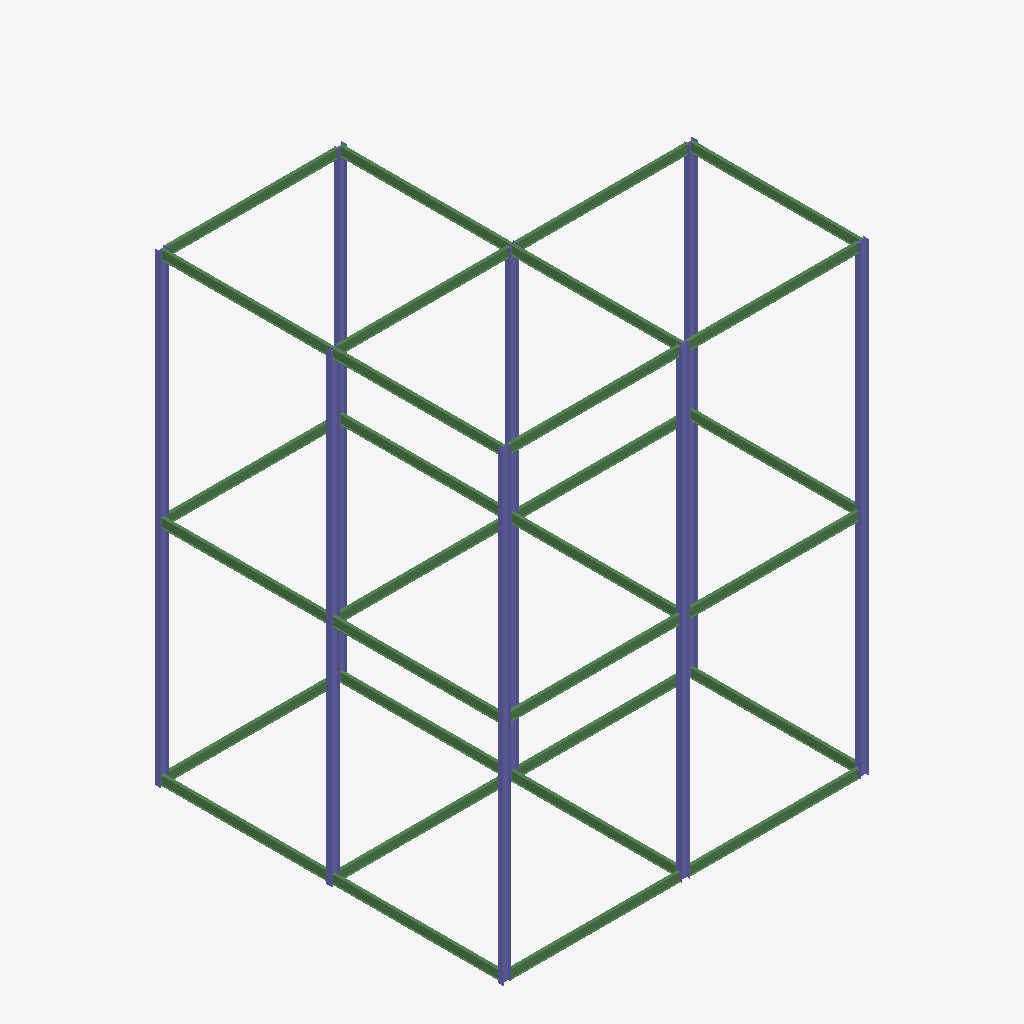
Isometric view of an IFC building model (IFC-SPF (STEP), schema IFC2X3, length unit millimetre), seen from the south-west, elements coloured by IFC class: 30 beams (green), 16 columns (violet).
Extent 16.2 m × 15.4 m × 20.6 m (x, y, z). Elements (49): 33 IfcBeam, 16 IfcColumn.

HEADER;
FILE_DESCRIPTION(('ViewDefinition [PresentationView]','Comment [Ironworkers Training Structure (1),SDS/2 Detailed model]'),'2;1');
FILE_NAME('s06-activity.ifc','2026-10-14T19:36:31+08:00',('belmore'),('Douglas Steel Fabricating Corp.'),'IfcOpenShell 0.8.5-post1','Bonsai 0.8.5-post1','None');
FILE_SCHEMA(('IFC2X3'));
ENDSEC;
DATA;
#560010=IFCPROJECT('1Q9Qo$4$$CGgrMT8FGVIkr',#560005,'Ironworkers Training Structure (1),SDS/2 Detailed model',$,$,$,$,(#560011),#560060);
#560020=IFCSITE('03vPFa$BHMIvRaIkil4IwQ',#560005,'Site',$,$,#560022,$,$,.ELEMENT.,$,$,$,$,$);
#560023=IFCBUILDING('2YjXF3aE7AHfCBRKFY83z2',#560005,'Building',$,$,#560025,$,$,.ELEMENT.,$,$,$);
#561271=IFCCOLUMN('2rYPy02HP9yQxoo6v0u6Ea',#561285,'Column',$,$,#561460,#561284,$);
#561306=IFCCOLUMN('2rC5SKiITCFx0bP5fuIvU5',#561320,'Column',$,$,#561465,#561319,$);
#560749=IFCCOLUMN('2cp0NUhlLC6hwPPQiVGTaN',#560763,'Column',$,$,#561435,#560762,$);
#560388=IFCCOLUMN('2ci$uYttb12BLatjojjT7T',#560402,'Column',$,$,#561425,#560401,$);
#561211=IFCCOLUMN('3$JBdhXN1C2Pjw1miPhx82',#561225,'Column',$,$,#561450,#561224,$);
#561191=IFCCOLUMN('09mCP$yen1ZRaedvUa1e8u',#561205,'Column',$,$,#561445,#561204,$);
#560263=IFCCOLUMN('3nB4XVWhb3fuCAxUpp4vBO',#560277,'Column',$,$,#561210,#560276,$);
#560283=IFCCOLUMN('0pU450Om99QA440ssK8lh3',#560297,'Column',$,$,#560284,#560296,$);
#561231=IFCCOLUMN('3iUsYxZ412WgVvCeeA_XX1',#561245,'Column',$,$,#561455,#561244,$);
#560248=IFCCOLUMN('3miROTeRn5KPiMhNQlK0Tu',#560262,'Column',$,$,#561230,#560261,$);
#561286=IFCCOLUMN('1yG4vw9XD2wPtJ6plnE_L4',#561300,'Column',$,$,#561305,#561299,$);
#561251=IFCCOLUMN('1CKEaFxyr4zw8HPIl3b5GD',#561265,'Column',$,$,#561270,#561264,$);
#561176=IFCCOLUMN('00MvHjBnP9B94ScRMEcuG2',#561190,'Column',$,$,#561250,#561189,$);
#561326=IFCBEAM('1jxPveDTjBaRO5t2Y9QCo4',#561340,'Beam',$,$,#561345,#561339,$);
#561346=IFCBEAM('2UvVJARKn5tubWGM7u82fG',#561360,'Beam',$,$,#561365,#561359,$);
#560496=IFCBEAM('2unlDn8_r8kfznprNhAD2Z',#560495,'Beam',$,$,#560905,#560506,$);
#561051=IFCBEAM('0RXnG0Cd15MPgU4zW8gmAl',#561065,'Beam',$,$,#561325,#561064,$);
#560653=IFCBEAM('1LX1GyapDBgfoCrU$m8QMk',#560652,'Beam',$,$,#561050,#560663,$);
#560906=IFCBEAM('0vT$Vr_bL2U9$D4$zSzGAq',#560920,'Beam',$,$,#560925,#560919,$);
#561486=IFCBEAM('3TyGQb6tXFR8OFVu5PV3qn',#561500,'Beam',$,$,#561585,#561499,$);
#561471=IFCBEAM('1QZ692RMz6W9IIZpBMnhH5',#561485,'Beam',$,$,#561580,#561484,$);
#561366=IFCBEAM('2TSNzcgW51MRlNb1MuR1ox',#561380,'Beam',$,$,#561470,#561379,$);
#561516=IFCBEAM('1lKFfiqHj3TwmsbLYvsGsg',#561530,'Beam',$,$,#561595,#561529,$);
#561501=IFCBEAM('2aO7TrUNfCvAKi1FMMF_rD',#561515,'Beam',$,$,#561590,#561514,$);
#561531=IFCBEAM('03Kqamh7PA6hKM6WrKIYpz',#561545,'Beam',$,$,#561600,#561544,$);
#561546=IFCBEAM('2WScfcZU51SR6sTcxHMDAC',#561560,'Beam',$,$,#561605,#561559,$);
#561561=IFCBEAM('3wpopsiVnC4vRS0HYkvB8Q',#561575,'Beam',$,$,#561610,#561574,$);
#561136=IFCBEAM('3zewn5Uyn80Beq9M7BiL9$',#561150,'Beam',$,$,#561420,#561149,$);
#560826=IFCBEAM('2W9KwI9Er5fPF$Gfmo56Vp',#560840,'Beam',$,$,#560945,#560839,$);
#560805=IFCBEAM('3S4Ii7gU55UPENQZSMeYHn',#560804,'Beam',$,$,#560825,#560815,$);
#561121=IFCBEAM('0xdssusGHAvx$7DYiUaX9a',#561135,'Beam',$,$,#561415,#561134,$);
#560991=IFCBEAM('22Ieq$BYfESvpFb2EJz9U1',#561005,'Beam',$,$,#561010,#561004,$);
#561071=IFCBEAM('1WK$Pux2b0c84pOT0yN34R',#561085,'Beam',$,$,#561400,#561084,$);
#561106=IFCBEAM('0mJ4kUD6T3nwYBm9v05pNW',#561120,'Beam',$,$,#561410,#561119,$);
#561011=IFCBEAM('2LSulPAHnBoBRMsHX_9pFD',#561025,'Beam',$,$,#561070,#561024,$);
#561091=IFCBEAM('2eUCe0XB55Xxm2SK$mm$Jz',#561105,'Beam',$,$,#561405,#561104,$);
#560976=IFCBEAM('2oyThUGUH4yu2SCQHwSSXw',#560990,'Beam',$,$,#561090,#560989,$);
#560886=IFCBEAM('0BBqd4OdzFdBvx7vwc9lEC',#560900,'Beam',$,$,#561390,#560899,$);
#560562=IFCBEAM('1wUOuiBsj3EA_SUrD2b924',#560576,'Beam',$,$,#560885,#560575,$);
#560866=IFCBEAM('17jzPkVJTAjB9bSXUuE4Ob',#560880,'Beam',$,$,#561385,#560879,$);
#561031=IFCBEAM('2p0kzPa75BPhFhj4AwLeWG',#561045,'Beam',$,$,#561395,#561044,$);
#560709=IFCBEAM('03YCu93ejDle2aykvHUtIK',#560723,'Beam',$,$,#560865,#560722,$);
#560694=IFCBEAM('2enf8oHrP7UBFpZYSD1zNp',#560708,'Beam',$,$,#561030,#560707,$);
#560403=IFCCOLUMN('3j8V4$o5n34gxSVlFIb2OW',#560417,'Column',$,$,#561430,#560416,$);
#560789=IFCCOLUMN('0bxLnB9_D5OhkUPadxZbeW',#560803,'Column',$,$,#561440,#560802,$);
#560418=IFCCOLUMN('1NogBpF9f9hR_1dt91mAQj',#560432,'Column',$,$,#561175,#560431,$);
ENDSEC;
